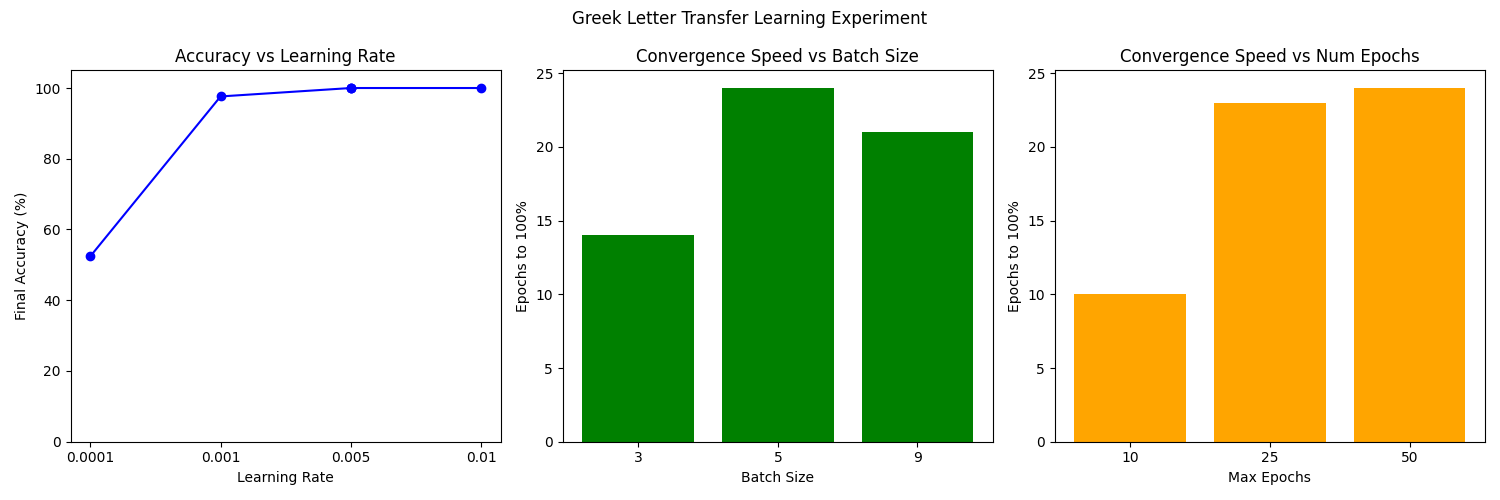

Values plotted in this chart, from the file beside it:
lr, batch_size, n_epochs, final_acc, epochs_to_100
0.0001, 5, 50, 52.38, 
0.001, 5, 50, 97.62, 
0.005, 5, 50, 100.0, 22
0.01, 5, 50, 100.0, 11
0.005, 3, 50, 100.0, 14
0.005, 5, 50, 100.0, 9
0.005, 9, 50, 100.0, 21
0.005, 5, 10, 95.24, 
0.005, 5, 25, 100.0, 23
0.005, 5, 50, 100.0, 24
